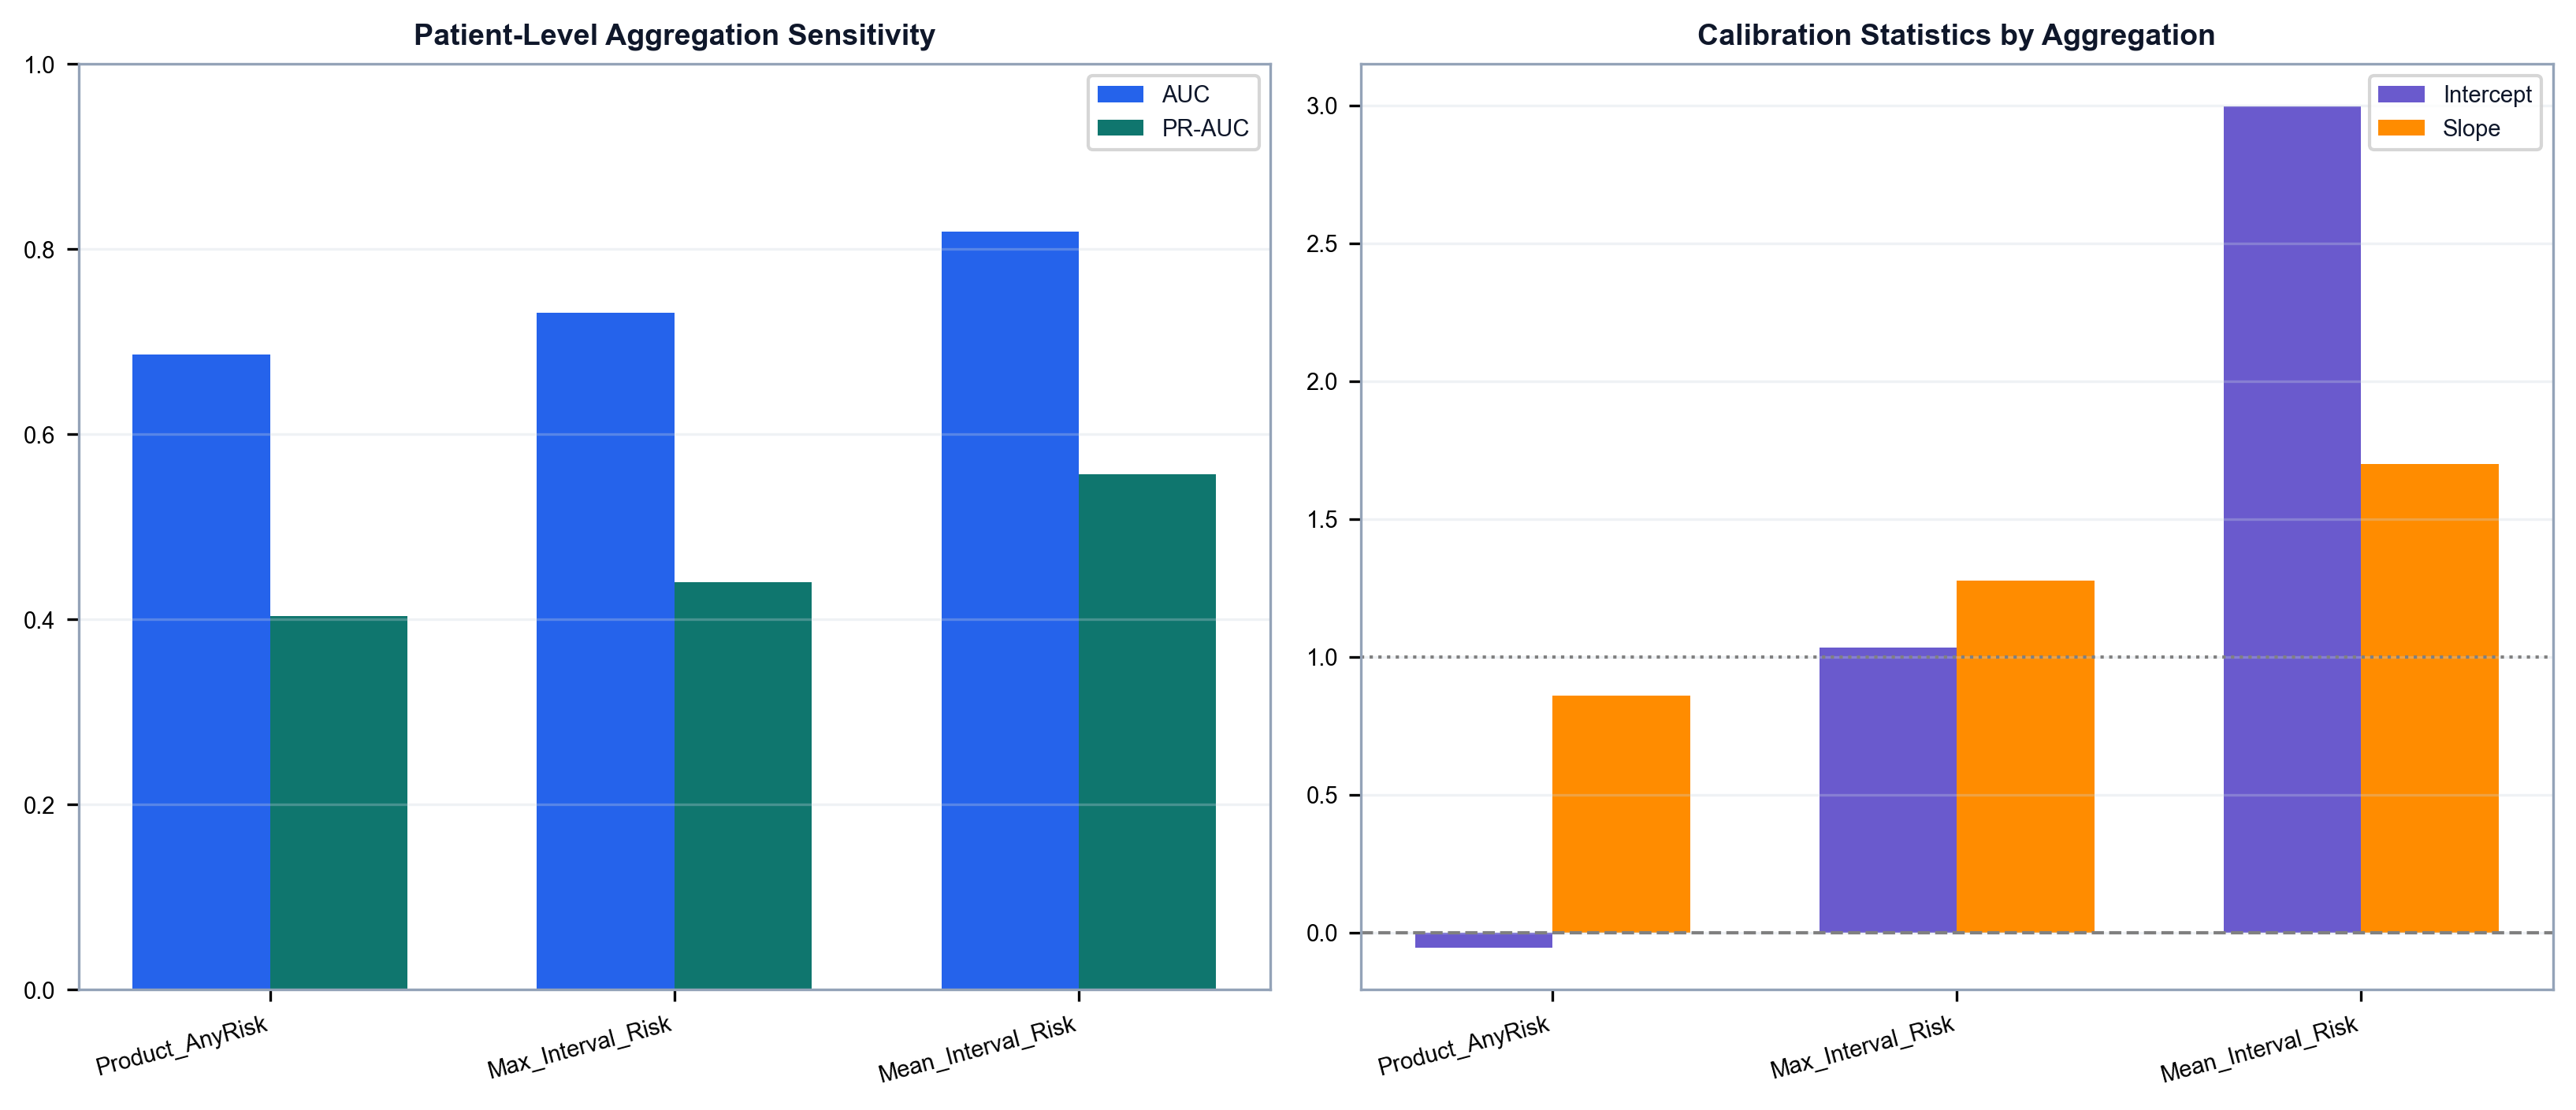

The file beside this chart, header and first rows:
Aggregation, Threshold, AUC, PR_AUC, Brier, Recall, Specificity, Calibration_Intercept, Calibration_Slope
Product_AnyRisk, 0.11, 0.6859, 0.4037, 0.1612, 0.9444, 0.3496, -0.05355, 0.8593
Max_Interval_Risk, 0.13, 0.7317, 0.4398, 0.1633, 0.8889, 0.5041, 1.033, 1.277
Mean_Interval_Risk, 0.08, 0.8189, 0.5566, 0.1765, 0.6389, 0.7805, 2.997, 1.699
